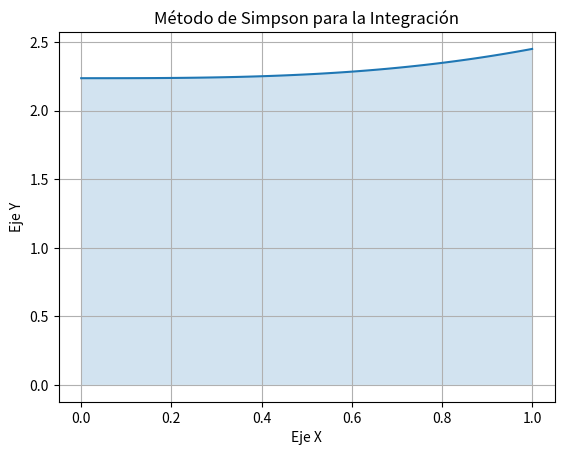

Here is the Python script that generated this plot:
#Caso 1
import matplotlib.pyplot as plt
import numpy as np

def simpson_rule(f, a, b, n):
    if n % 2 != 0:
        raise ValueError("El número de subintervalos debe ser par.")
    
    h = (b - a) / n
    x = np.linspace(a, b, n + 1)
    y = f(x)
    
    sum_odd = np.sum(y[1::2])
    sum_even = np.sum(y[2:-1:2])
    
    integral = (h / 3) * (y[0] + 4 * sum_odd + 2 * sum_even + y[-1])
    
    return integral

# Funcion
def funcion(x):
    return np.sqrt(5 + x**3)

# límites de integración
a = 0
b = 1

#  subintervalos (debe ser un número par)
n = 4

resultado = simpson_rule(funcion, a, b, n)
print("Resultado de la integración usando el método de Simpson:", resultado)

# Graficación de la función
x = np.linspace(a, b, 100)
y = funcion(x)

plt.plot(x, y)
plt.fill_between(x, 0, y, where=(x >= a) & (x <= b), alpha=0.2)
plt.grid(True)
plt.title("Método de Simpson para la Integración")
plt.xlabel("Eje X")
plt.ylabel("Eje Y")
plt.show()